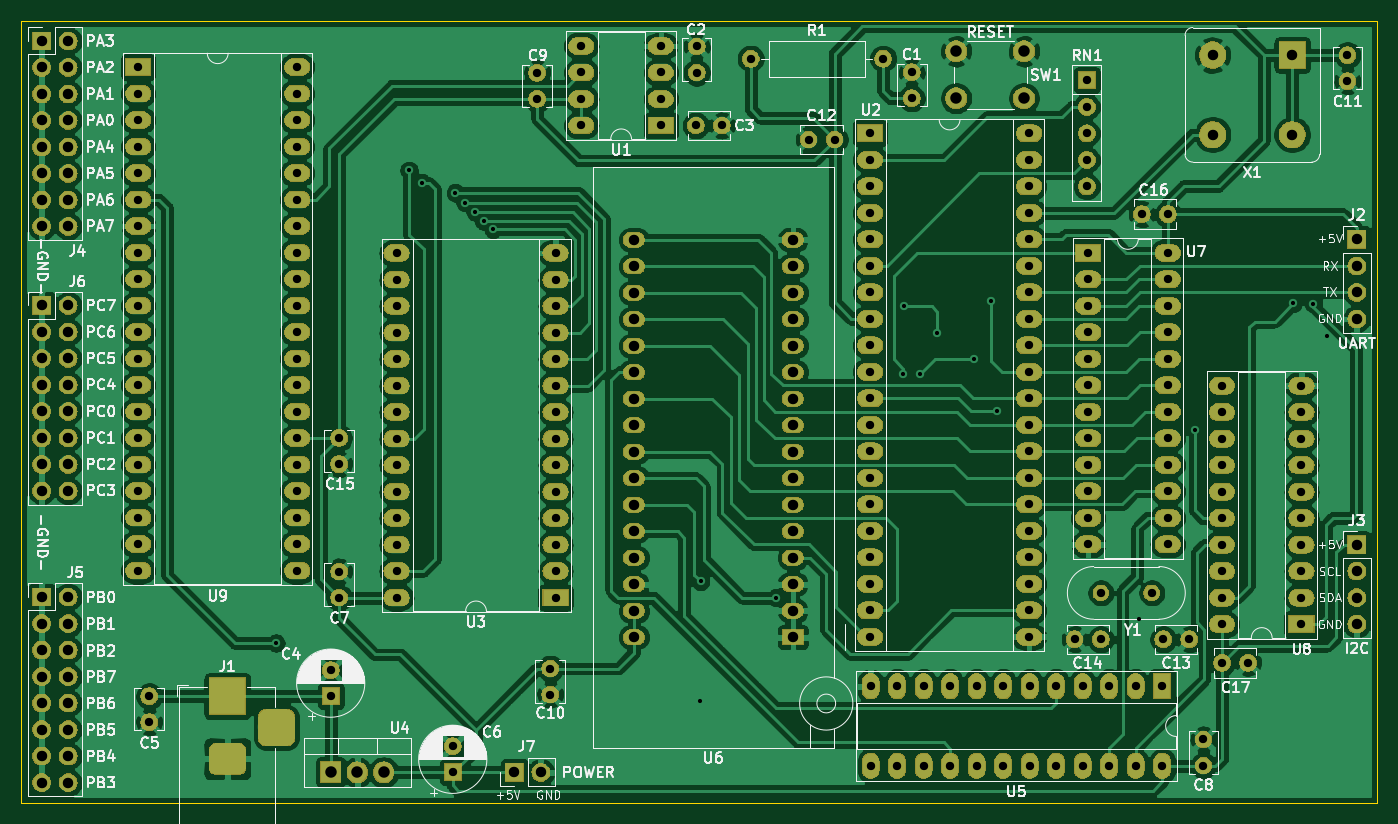
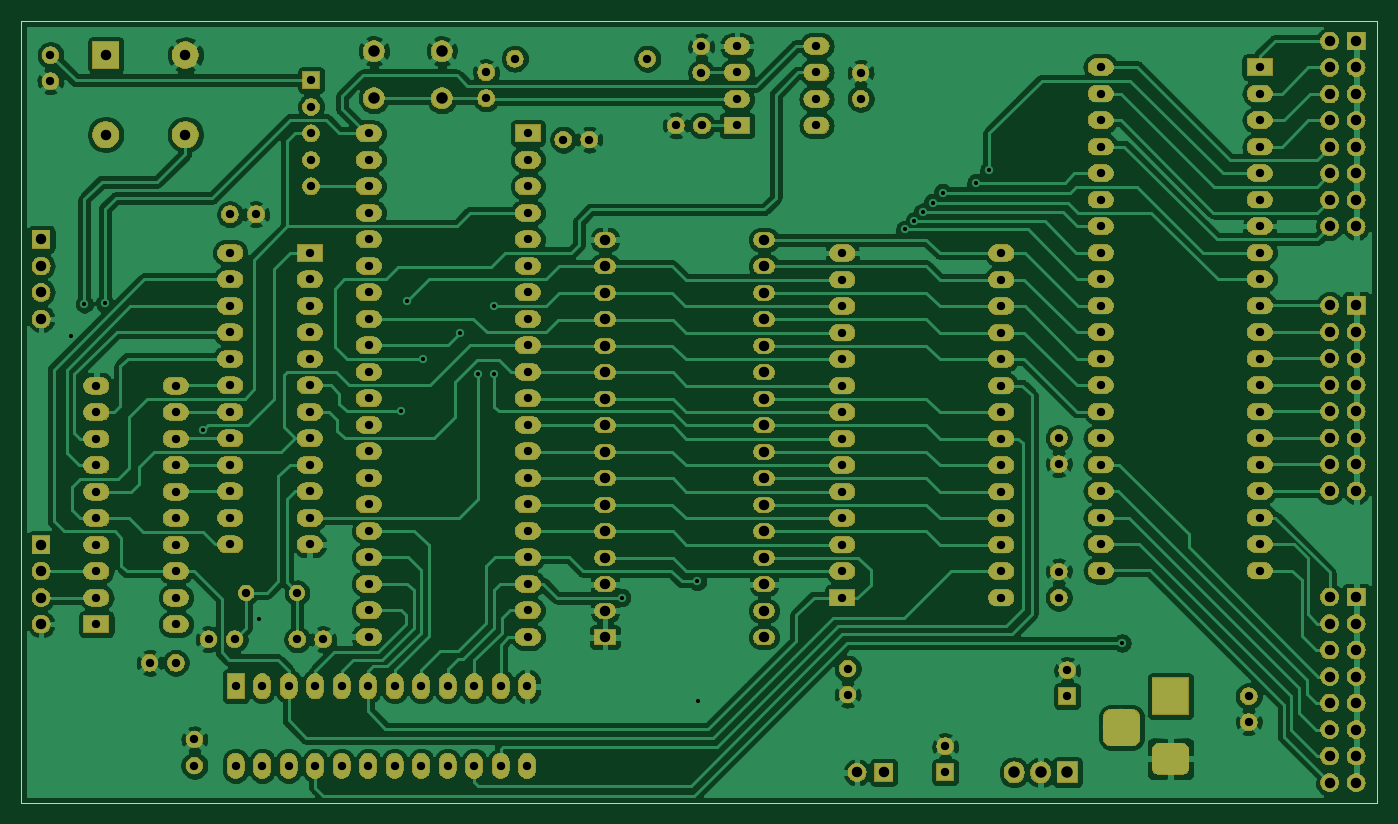
Circuit board: 8 layer files. Board 130.0 x 75.0 mm.
- bottom_copper: cpu_board-B_Cu.gbl (277589 bytes)
- bottom_mask: cpu_board-B_Mask.gbs (360257 bytes)
- outline: cpu_board-Edge_Cuts.gm1 (690 bytes)
- top_copper: cpu_board-F_Cu.gtl (347672 bytes)
- top_mask: cpu_board-F_Mask.gts (360257 bytes)
- top_silk: cpu_board-F_SilkS.gto (87912 bytes)
- drill: cpu_board-NPTH.drl (294 bytes)
- drill: cpu_board-PTH.drl (5663 bytes)

=== bottom_copper: cpu_board-B_Cu.gbl (277589 bytes, source omitted) ===
=== bottom_mask: cpu_board-B_Mask.gbs (360257 bytes, source omitted) ===
=== outline: cpu_board-Edge_Cuts.gm1 ===
G04 #@! TF.GenerationSoftware,KiCad,Pcbnew,5.1.4+dfsg1-2*
G04 #@! TF.CreationDate,2019-11-28T17:33:19+01:00*
G04 #@! TF.ProjectId,cpu_board,6370755f-626f-4617-9264-2e6b69636164,rev?*
G04 #@! TF.SameCoordinates,Original*
G04 #@! TF.FileFunction,Profile,NP*
%FSLAX46Y46*%
G04 Gerber Fmt 4.6, Leading zero omitted, Abs format (unit mm)*
G04 Created by KiCad (PCBNEW 5.1.4+dfsg1-2) date 2019-11-28 17:33:19*
%MOMM*%
%LPD*%
G04 APERTURE LIST*
%ADD10C,0.050000*%
G04 APERTURE END LIST*
D10*
X84750000Y-129850000D02*
X84750000Y-54850000D01*
X214750000Y-129850000D02*
X84750000Y-129850000D01*
X214750000Y-54850000D02*
X214750000Y-129850000D01*
X84750000Y-54850000D02*
X214750000Y-54850000D01*
M02*

=== top_copper: cpu_board-F_Cu.gtl (347672 bytes, source omitted) ===
=== top_mask: cpu_board-F_Mask.gts (360257 bytes, source omitted) ===
=== top_silk: cpu_board-F_SilkS.gto (87912 bytes, source omitted) ===
=== drill: cpu_board-NPTH.drl ===
M48
; DRILL file {KiCad 5.1.4+dfsg1-2} date jeu. 28 nov. 2019 17:33:20 CET
; FORMAT={-:-/ absolute / metric / decimal}
; #@! TF.CreationDate,2019-11-28T17:33:20+01:00
; #@! TF.GenerationSoftware,Kicad,Pcbnew,5.1.4+dfsg1-2
; #@! TF.FileFunction,NonPlated,1,2,NPTH
FMAT,2
METRIC
%
G90
G05
T0
M30

=== drill: cpu_board-PTH.drl (5663 bytes, source omitted) ===
